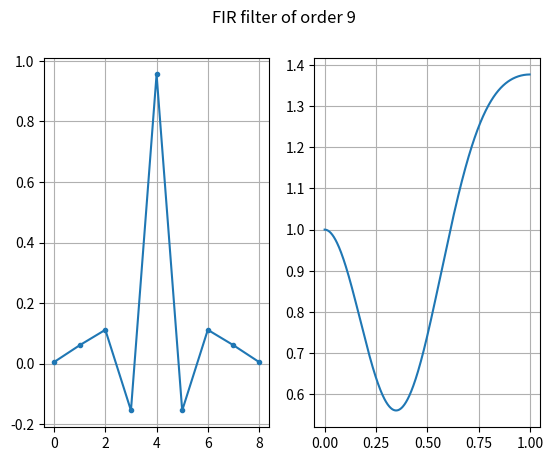
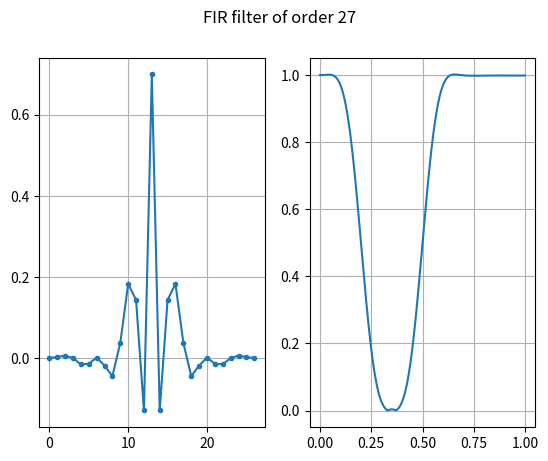
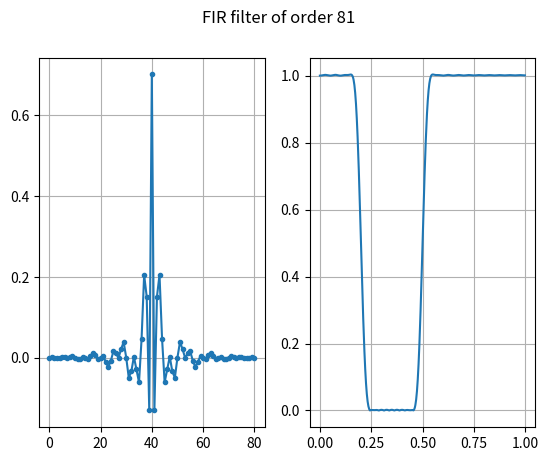
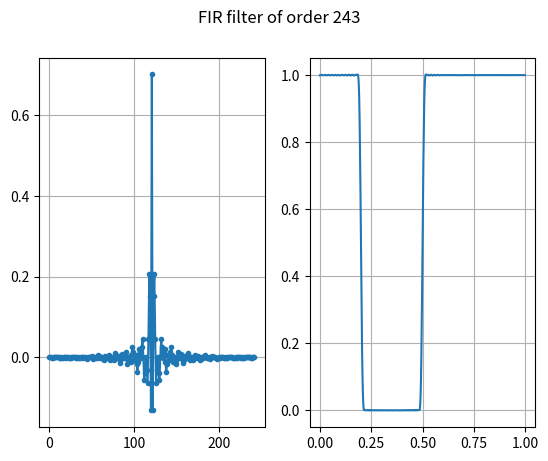

Source code (Python) for these figures, in order:
#%%+
# FIR filter design
import numpy as np
import matplotlib.pyplot as plt
import scipy.signal as sp


w = [.2, .5]
filterOrder = [9,27,81,243]
a = np.array(1.)

plt.close('all')

for N in filterOrder:
    b = sp.firwin(N,w)

    f,H = sp.freqz(b, a, worN=512, whole=False, plot=None)
    f = f/(np.pi)
    #f is normalized frequency, in the range [0,1]
    
    F = plt.figure()
    F.suptitle('FIR filter of order ' + str(N))
    
    plt.subplot(1,2,1)
    plt.plot(b,'.-')
    plt.grid(True)
    
    plt.subplot(1,2,2)
    plt.plot(f,abs(H))
    plt.grid(True)